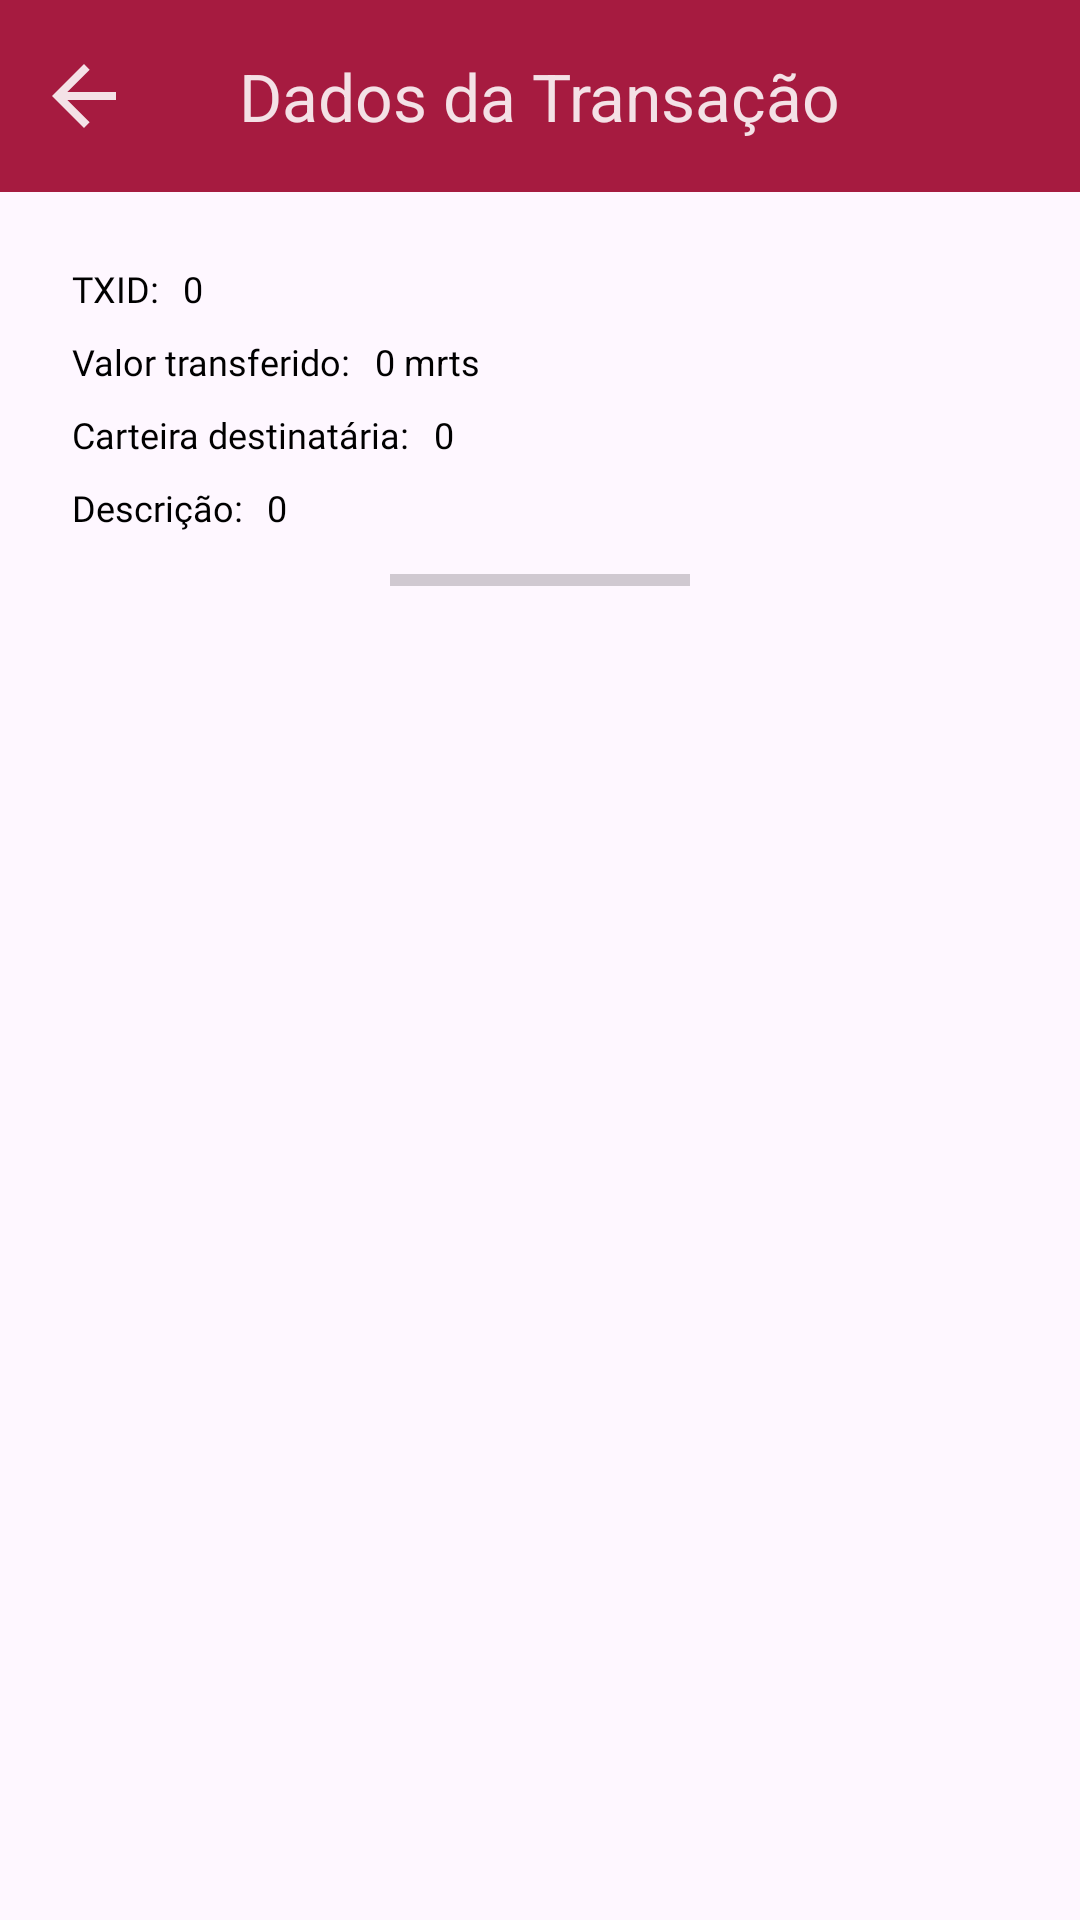

The Android layout XML behind this screen, and the referenced resources:
<!-- AndroidManifest.xml: application theme Theme.MiritiApp -->
<!-- res/layout/activity_nftror.xml -->
<?xml version="1.0" encoding="utf-8"?>
<LinearLayout
    xmlns:android="http://schemas.android.com/apk/res/android"
    xmlns:app="http://schemas.android.com/apk/res-auto" xmlns:tools="http://schemas.android.com/tools"
    android:layout_width="match_parent"
    android:layout_height="match_parent" android:orientation="vertical">

    <com.google.android.material.appbar.AppBarLayout
        android:layout_width="match_parent"
        android:layout_height="wrap_content"
        android:backgroundTint="@color/Red"
        app:liftOnScroll="true">

        <com.google.android.material.appbar.MaterialToolbar
            android:id="@+id/topAppBar"
            android:layout_width="match_parent"
            android:layout_height="?attr/actionBarSize"
            android:outlineAmbientShadowColor="@color/Black"
            android:outlineSpotShadowColor="@color/Black"

            app:navigationIcon="@drawable/ic_baseline_arrow_back_24"
            app:navigationIconTint="@color/White"
            app:title="Dados da Transação"

            app:titleCentered="true"
            app:titleTextColor="@color/White" />
    </com.google.android.material.appbar.AppBarLayout>

    <androidx.core.widget.NestedScrollView android:layout_width="match_parent" android:layout_height="match_parent"
        android:id="@+id/scrollView">

        <LinearLayout
            android:layout_width="match_parent"
            android:layout_height="wrap_content"
            android:gravity="center"
            android:orientation="vertical"
            android:padding="24dp">

            <LinearLayout
                android:layout_width="match_parent"
                android:layout_height="match_parent"
                android:layout_marginBottom="8dp"
                android:orientation="horizontal">

                <TextView
                    android:layout_width="wrap_content"
                    android:layout_height="wrap_content"
                    android:fontFamily="@font/poppins_semibold"
                    android:text="TXID:"
                    android:textSize="@dimen/TextSizeSmaller" />

                <TextView
                    android:id="@+id/TV_SHOW_TXID"
                    android:layout_width="wrap_content"
                    android:layout_height="wrap_content"
                    android:layout_marginLeft="8dp"
                    android:layout_marginRight="8dp"
                    android:text="0"
                    android:textSize="@dimen/TextSizeSmaller" />

            </LinearLayout>

            <LinearLayout
                android:layout_width="match_parent"
                android:layout_height="match_parent"
                android:layout_marginBottom="8dp"
                android:orientation="horizontal">

                <TextView
                    android:layout_width="wrap_content"
                    android:layout_height="wrap_content"
                    android:fontFamily="@font/poppins_semibold"
                    android:text="Valor transferido:"
                    android:textSize="@dimen/TextSizeSmaller" />

                <TextView
                    android:id="@+id/TV_SHOW_PAID_VALUE"
                    android:layout_width="wrap_content"
                    android:layout_height="wrap_content"
                    android:layout_marginLeft="8dp"
                    android:layout_marginRight="8dp"
                    android:text="0 mrts"
                    android:textSize="@dimen/TextSizeSmaller" />

            </LinearLayout>

            <LinearLayout
                android:layout_width="match_parent"
                android:layout_height="match_parent"
                android:layout_marginBottom="8dp"
                android:orientation="horizontal">

                <TextView
                    android:layout_width="wrap_content"
                    android:layout_height="wrap_content"
                    android:fontFamily="@font/poppins_semibold"
                    android:text="Carteira destinatária:"
                    android:textSize="@dimen/TextSizeSmaller" />

                <TextView
                    android:id="@+id/TV_SHOW_ADDRESS_TO"
                    android:layout_width="wrap_content"
                    android:layout_height="wrap_content"
                    android:layout_marginLeft="8dp"
                    android:layout_marginRight="8dp"
                    android:text="0"
                    android:textSize="@dimen/TextSizeSmaller" />

            </LinearLayout>

            <LinearLayout
                android:layout_width="match_parent"
                android:layout_height="wrap_content"
                android:layout_marginBottom="8dp"
                android:orientation="horizontal">

                <TextView
                    android:id="@+id/textView"
                    android:layout_width="wrap_content"
                    android:layout_height="wrap_content"
                    android:fontFamily="@font/poppins_semibold"
                    android:text="Descrição:"
                    android:textSize="@dimen/TextSizeSmaller" />

                <TextView
                    android:id="@+id/displayText"
                    android:layout_width="wrap_content"
                    android:layout_height="wrap_content"
                    android:layout_marginLeft="8dp"
                    android:layout_marginRight="8dp"
                    android:text="0"
                    android:textSize="@dimen/TextSizeSmaller" />

            </LinearLayout>

            <ProgressBar
                android:id="@+id/progressBar"
                style="?android:attr/progressBarStyleHorizontal"
                android:layout_width="100dp"
                android:layout_height="wrap_content"
                android:progressTint="@color/Orange" />

        </LinearLayout>
    </androidx.core.widget.NestedScrollView>

</LinearLayout>
<!-- resources referenced by this layout -->
<resources>
  <color name="Black">#000</color>
  <color name="Orange">#BF522A</color>
  <color name="Red">#A61B40</color>
  <color name="White">#DEFFFFFF</color>
  <dimen name="TextSizeSmaller">12sp</dimen>
  <!-- drawable ic_baseline_arrow_back_24 (drawable) -->
  <vector android:height="32dp" android:tint="#F2F2F2"
      android:viewportHeight="24" android:viewportWidth="24"
      android:width="32dp" xmlns:android="http://schemas.android.com/apk/res/android">
      <path android:fillColor="@android:color/white" android:pathData="M20,11H7.83l5.59,-5.59L12,4l-8,8 8,8 1.41,-1.41L7.83,13H20v-2z"/>
  </vector>
  <style name="Theme.MiritiApp" parent="Theme.Material3.Light.NoActionBar">
          
          <item name="colorPrimary">@color/Orange</item>
          <item name="colorPrimaryVariant">@color/Black</item>
          <item name="colorOnPrimary">@color/White</item>
          
          <item name="colorSecondary">@color/Black</item>
          <item name="colorSecondaryVariant">@color/Black</item>
          <item name="colorOnSecondary">@color/Black</item>
          
          <item name="android:statusBarColor">@color/Red</item>
          <item name="android:windowLightStatusBar">false</item>
          
          <item name="android:textColor">@color/Black</item>
          <item name="backgroundColor">@color/BackgroundColor</item>
          <item name="colorSurface">@color/Red</item>
  
      </style>
  <color name="BackgroundColor">#E9E9E9</color>
</resources>
